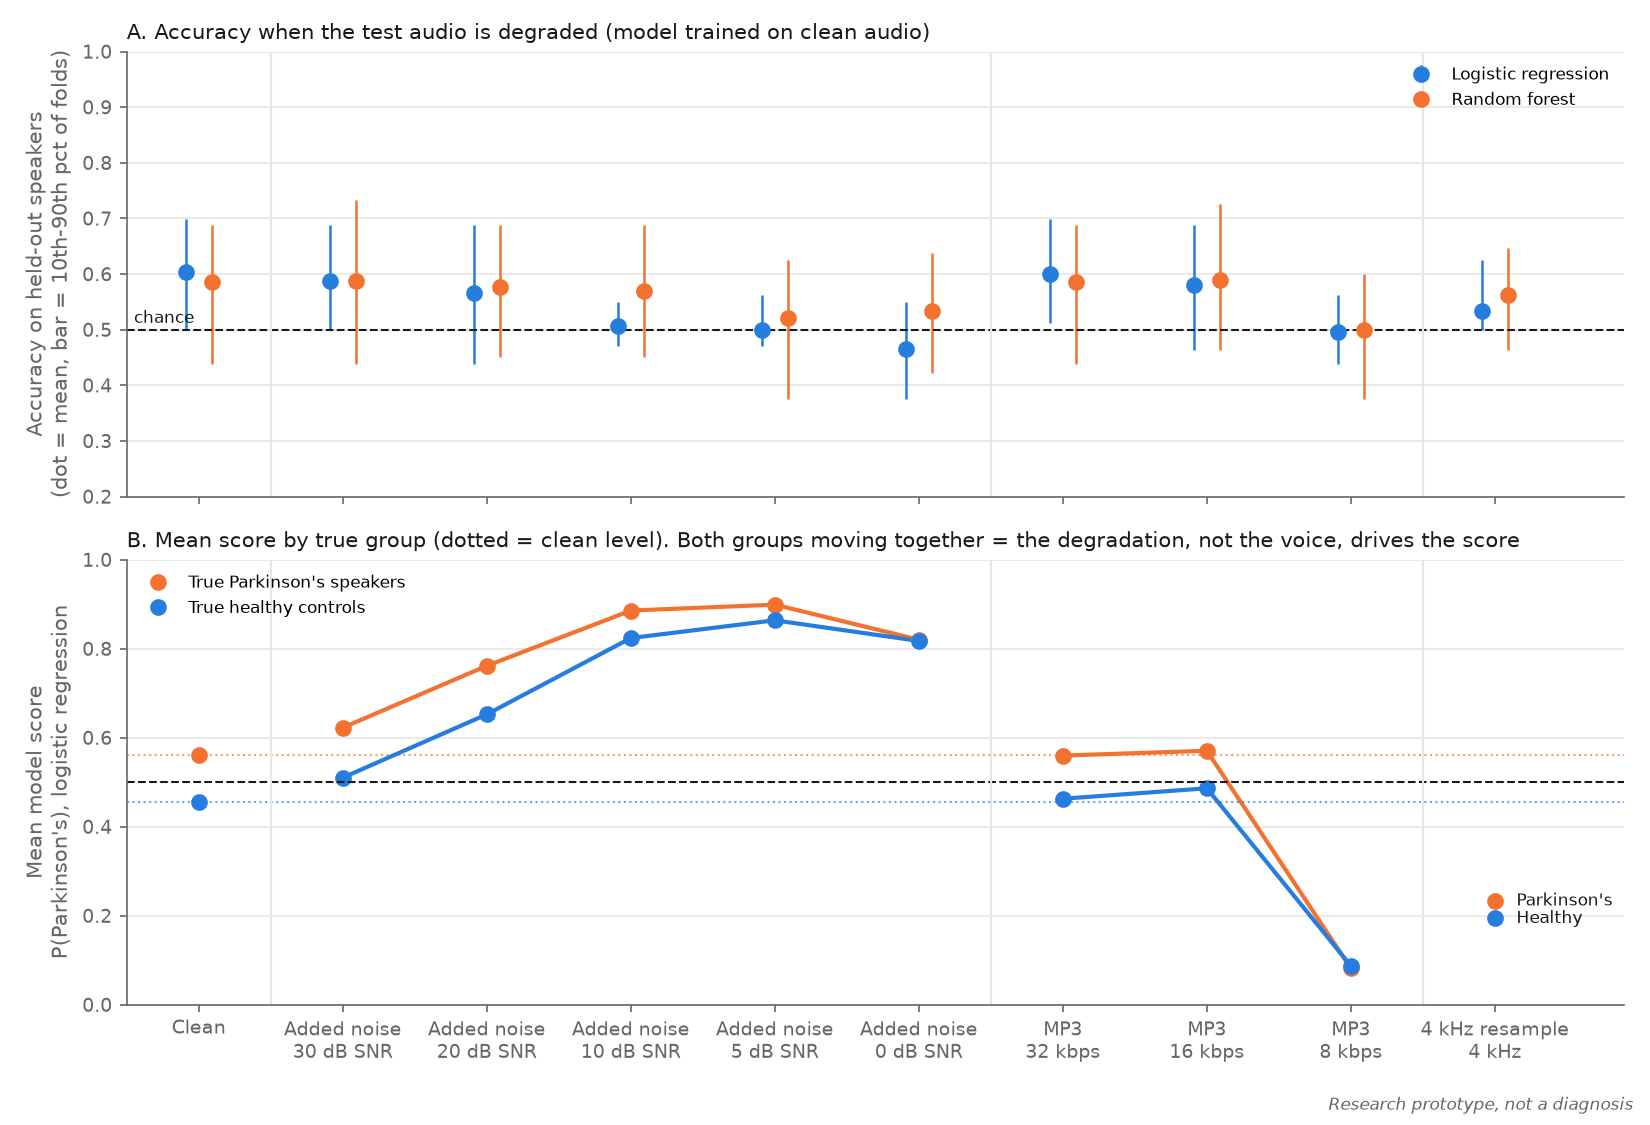

The data file committed next to this chart (first rows):
model, condition, acc_mean, acc_sd, sens_mean, spec_mean, auc, mean_p_pd_HC, mean_p_pd_PD, mean_abs_score_change, pct_flipped, files_with_failed_measurement
logreg, clean, 0.6029, 0.08993, 0.6, 0.605, 0.6078, 0.4558, 0.5601, 3.7418627866996015e-17, 0.0, 0
logreg, noise_30dB, 0.5881, 0.1066, 0.665, 0.5122, 0.6238, 0.51, 0.6223, 0.05881, 7.901, 0
logreg, noise_20dB, 0.5656, 0.1026, 0.87, 0.2689, 0.6356, 0.6524, 0.7614, 0.2, 30.37, 0
logreg, noise_10dB, 0.5062, 0.03798, 0.965, 0.05833, 0.623, 0.8238, 0.8856, 0.3489, 45.68, 0
logreg, noise_5dB, 0.4991, 0.03849, 0.98, 0.03, 0.5885, 0.8637, 0.8988, 0.3818, 48.89, 0
logreg, noise_0dB, 0.4644, 0.07227, 0.875, 0.06389, 0.544, 0.8173, 0.82, 0.3723, 50.86, 0
logreg, mp3_32k, 0.6004, 0.08834, 0.595, 0.605, 0.6012, 0.4628, 0.5597, 0.01127, 0.7407, 0
logreg, mp3_16k, 0.5807, 0.1031, 0.62, 0.5417, 0.587, 0.4862, 0.5705, 0.03653, 4.691, 0
logreg, mp3_8k, 0.4956, 0.05491, 0.045, 0.935, 0.5321, 0.08712, 0.08158, 0.4266, 45.19, 0
logreg, resample_4k, 0.5332, 0.04741, 0.245, 0.81, 0.5323, 0.1937, 0.233, 0.3887, 42.47, 0
rf, clean, 0.5853, 0.1233, 0.605, 0.565, 0.6067, 0.4803, 0.5298, 3.214164188575299e-17, 0.0, 0
rf, noise_30dB, 0.5875, 0.1199, 0.635, 0.54, 0.6282, 0.4821, 0.5423, 0.024, 8.148, 0
rf, noise_20dB, 0.576, 0.1106, 0.68, 0.4739, 0.6339, 0.5023, 0.5641, 0.06047, 18.77, 0
rf, noise_10dB, 0.5687, 0.08973, 0.675, 0.465, 0.5979, 0.5179, 0.5492, 0.0947, 33.83, 0
rf, noise_5dB, 0.5212, 0.1067, 0.475, 0.5678, 0.5226, 0.4925, 0.4981, 0.1009, 36.05, 0
rf, noise_0dB, 0.5335, 0.09632, 0.395, 0.6711, 0.5351, 0.4633, 0.4725, 0.1072, 41.23, 0
rf, mp3_32k, 0.5851, 0.1143, 0.61, 0.56, 0.6155, 0.4748, 0.5295, 0.009855, 2.469, 0
rf, mp3_16k, 0.5899, 0.1324, 0.61, 0.5694, 0.6246, 0.4738, 0.5314, 0.02359, 6.42, 0
rf, mp3_8k, 0.4993, 0.0998, 0.315, 0.6778, 0.5262, 0.4594, 0.4616, 0.1009, 33.83, 0
rf, resample_4k, 0.5624, 0.08479, 0.77, 0.3589, 0.5941, 0.5315, 0.5516, 0.1004, 36.3, 0
